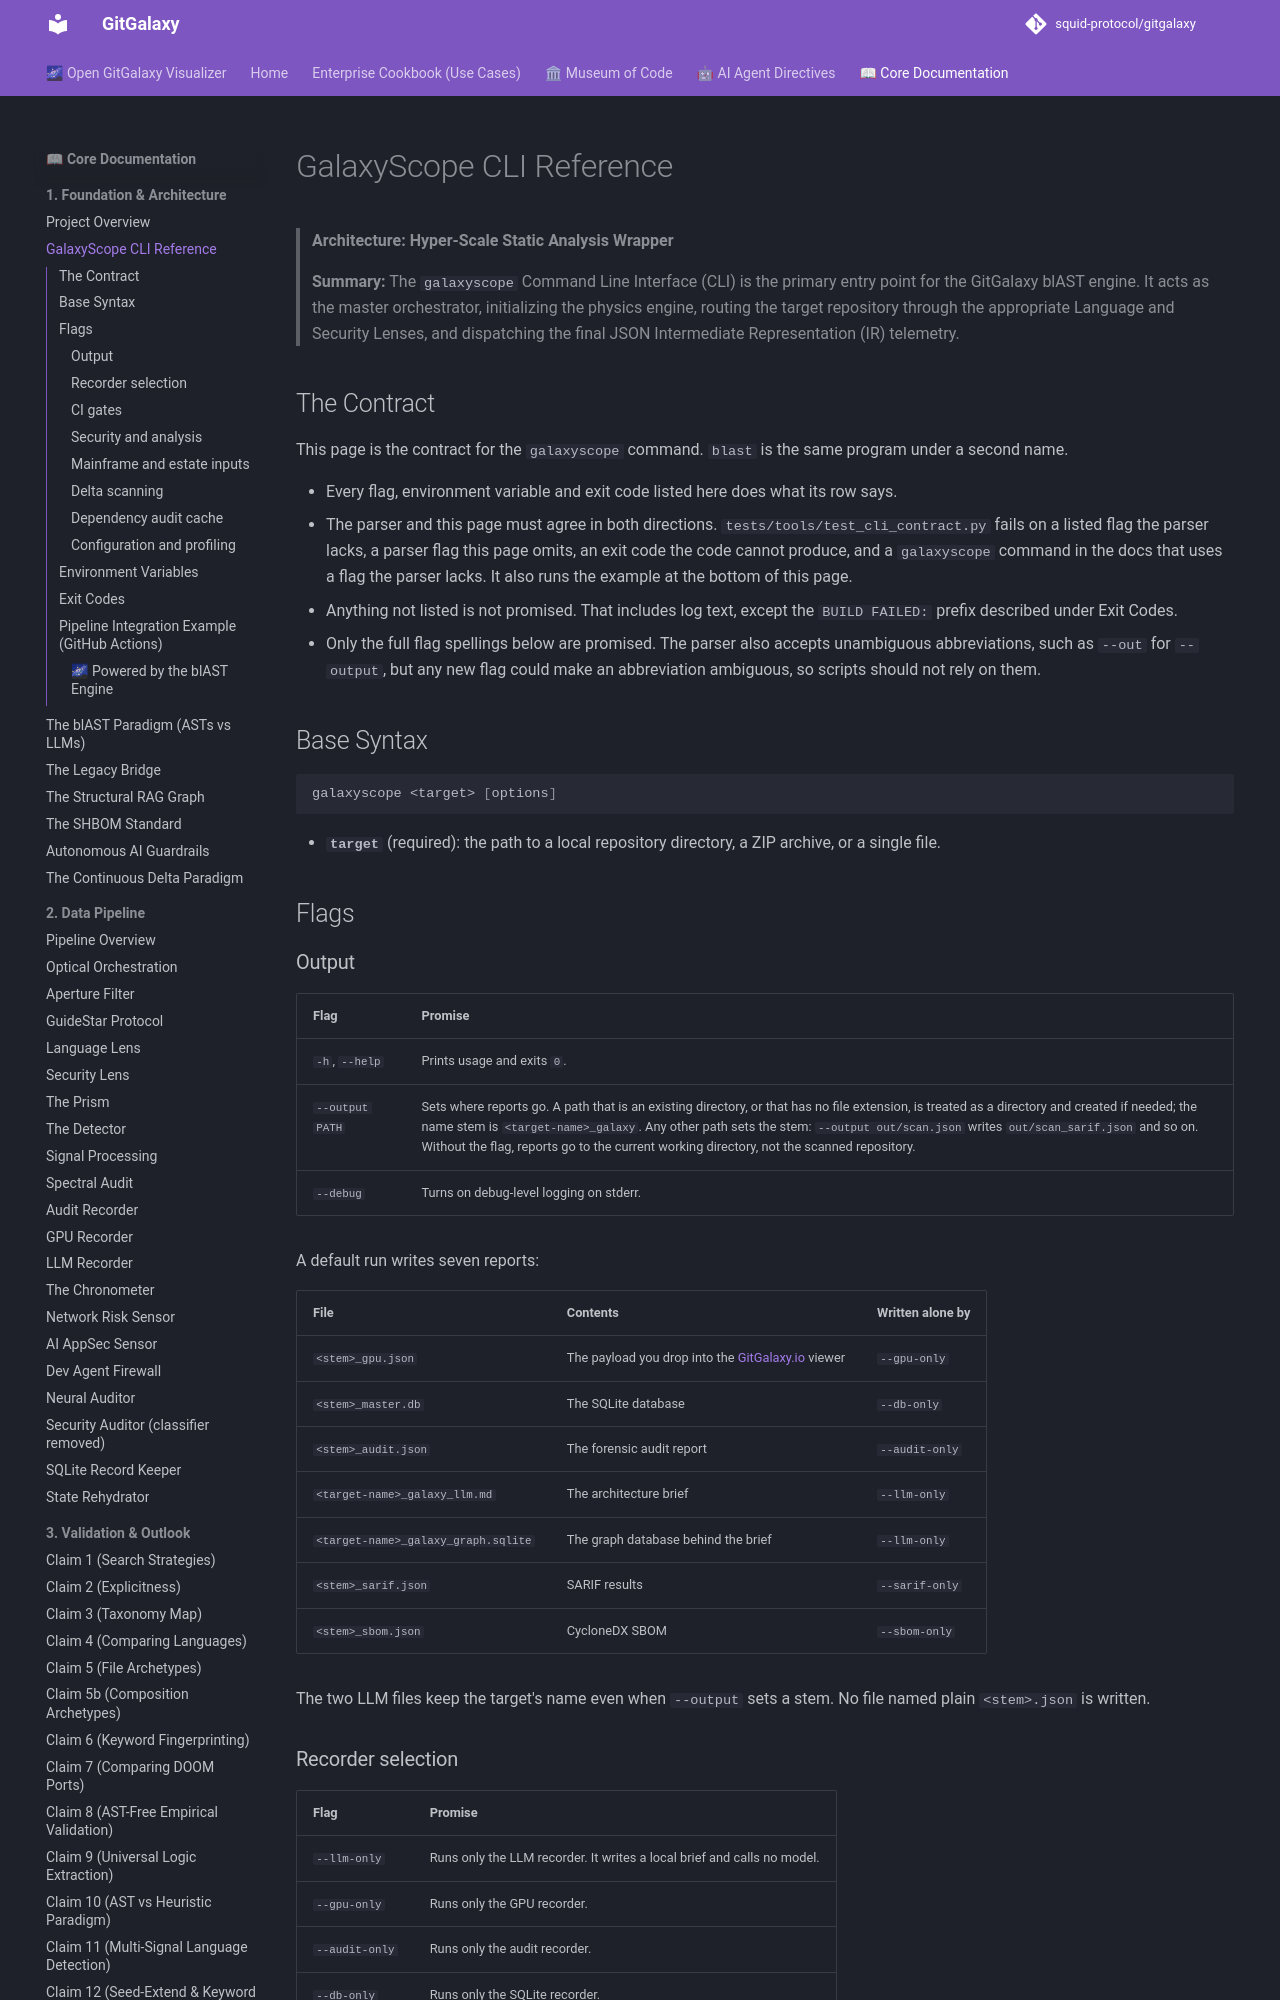

repository: squid-protocol/gitgalaxy · page: 01-02-galaxyscope-cli-reference/index.html · generator: mkdocs

---
description: "> **Architecture: Hyper-Scale Static Analysis Wrapper**"
---
# GalaxyScope CLI Reference

> **Architecture: Hyper-Scale Static Analysis Wrapper**
>
> **Summary:** The `galaxyscope` Command Line Interface (CLI) is the primary entry point for the GitGalaxy blAST engine. It acts as the master orchestrator, initializing the physics engine, routing the target repository through the appropriate Language and Security Lenses, and dispatching the final JSON Intermediate Representation (IR) telemetry.

## The Contract

This page is the contract for the `galaxyscope` command. `blast` is the same program under a second name.

* Every flag, environment variable and exit code listed here does what its row says.
* The parser and this page must agree in both directions. `tests/tools/test_cli_contract.py` fails on a listed flag the parser lacks, a parser flag this page omits, an exit code the code cannot produce, and a `galaxyscope` command in the docs that uses a flag the parser lacks. It also runs the example at the bottom of this page.
* Anything not listed is not promised. That includes log text, except the `BUILD FAILED:` prefix described under Exit Codes.
* Only the full flag spellings below are promised. The parser also accepts unambiguous abbreviations, such as `--out` for `--output`, but any new flag could make an abbreviation ambiguous, so scripts should not rely on them.

## Base Syntax

```bash
galaxyscope <target> [options]
```

* **`target`** (required): the path to a local repository directory, a ZIP archive, or a single file.

## Flags

### Output

| Flag | Promise |
| :--- | :--- |
| `-h`, `--help` | Prints usage and exits `0`. |
| `--output PATH` | Sets where reports go. A path that is an existing directory, or that has no file extension, is treated as a directory and created if needed; the name stem is `<target-name>_galaxy`. Any other path sets the stem: `--output out/scan.json` writes `out/scan_sarif.json` and so on. Without the flag, reports go to the current working directory, not the scanned repository. |
| `--debug` | Turns on debug-level logging on stderr. |

A default run writes seven reports:

| File | Contents | Written alone by |
| :--- | :--- | :--- |
| `<stem>_gpu.json` | The payload you drop into the [GitGalaxy.io](https://gitgalaxy.io) viewer | `--gpu-only` |
| `<stem>_master.db` | The SQLite database | `--db-only` |
| `<stem>_audit.json` | The forensic audit report | `--audit-only` |
| `<target-name>_galaxy_llm.md` | The architecture brief | `--llm-only` |
| `<target-name>_galaxy_graph.sqlite` | The graph database behind the brief | `--llm-only` |
| `<stem>_sarif.json` | SARIF results | `--sarif-only` |
| `<stem>_sbom.json` | CycloneDX SBOM | `--sbom-only` |

The two LLM files keep the target's name even when `--output` sets a stem. No file named plain `<stem>.json` is written.

### Recorder selection

| Flag | Promise |
| :--- | :--- |
| `--llm-only` | Runs only the LLM recorder. It writes a local brief and calls no model. |
| `--gpu-only` | Runs only the GPU recorder. |
| `--audit-only` | Runs only the audit recorder. |
| `--db-only` | Runs only the SQLite recorder. |
| `--sarif-only` | Runs only the SARIF exporter. |
| `--sbom-only` | Runs only the CycloneDX SBOM generator. |

Naming several of these runs each one named.
